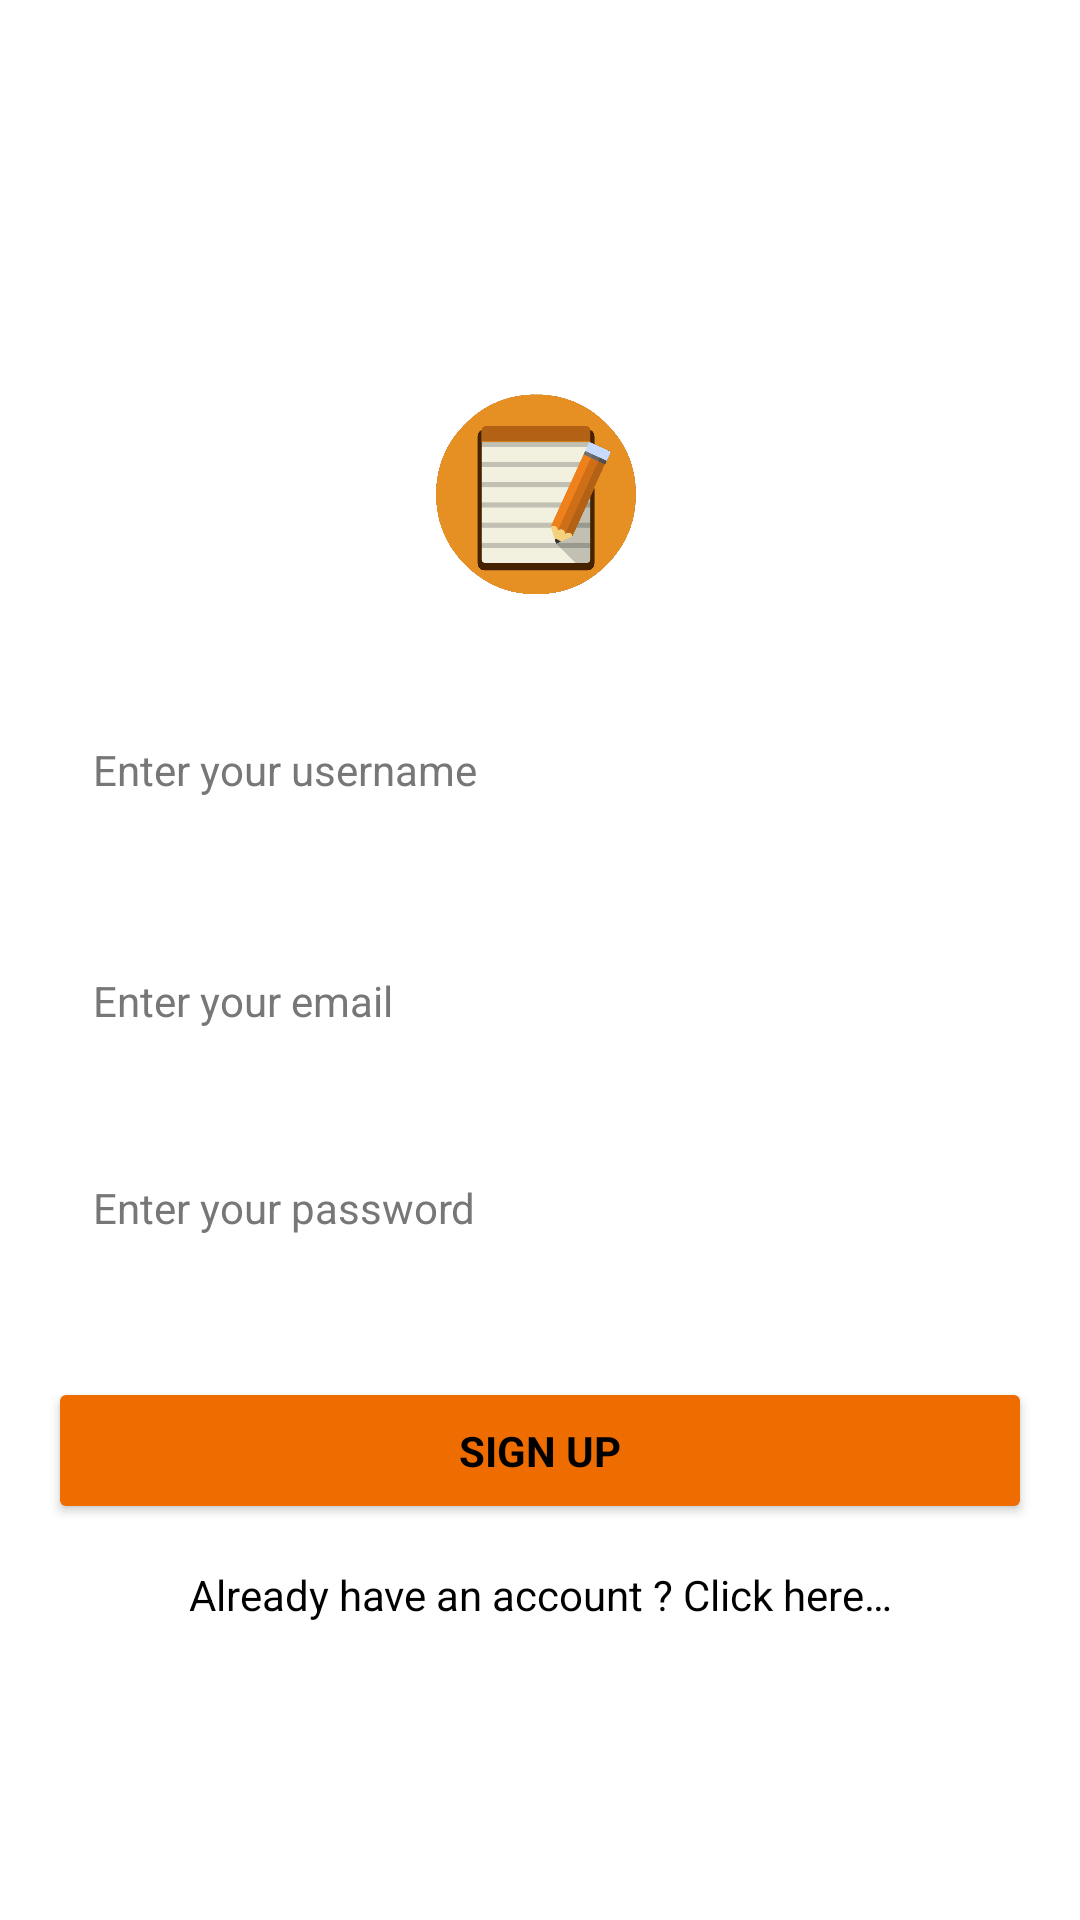

Layout XML and referenced resources for this Android screen:
<!-- AndroidManifest.xml: application theme Theme.Todo_App -->
<!-- res/layout/activity_create_user.xml -->
<?xml version="1.0" encoding="utf-8"?>
<androidx.constraintlayout.widget.ConstraintLayout xmlns:android="http://schemas.android.com/apk/res/android"
    xmlns:app="http://schemas.android.com/apk/res-auto"
    xmlns:tools="http://schemas.android.com/tools"
    android:layout_width="match_parent"
    android:layout_height="match_parent"
    android:background="@color/primary_dark"
    tools:context=".activity.LoginActivity"
    tools:layout_editor_absoluteX="0dp"
    tools:layout_editor_absoluteY="0dp">

    <EditText
        android:id="@+id/email_signup"
        android:layout_width="match_parent"
        android:layout_height="wrap_content"
        android:layout_marginStart="16dp"
        android:layout_marginTop="28dp"
        android:layout_marginEnd="16dp"
        android:background="@drawable/edit_text"
        android:hint="@string/email_login"
        android:inputType="textEmailAddress"
        android:padding="15dp"
        android:textColorHint="#777777"
        android:textSize="14sp"
        app:layout_constraintEnd_toEndOf="parent"
        app:layout_constraintHorizontal_bias="0.0"
        app:layout_constraintStart_toStartOf="parent"
        app:layout_constraintTop_toBottomOf="@+id/username_signup" />

    <ImageView
        android:id="@+id/imageView2"
        android:layout_width="80dp"
        android:layout_height="80dp"
        android:layout_marginTop="128dp"
        android:src="@drawable/todo"
        app:layout_constraintEnd_toEndOf="parent"
        app:layout_constraintHorizontal_bias="0.498"
        app:layout_constraintStart_toStartOf="parent"
        app:layout_constraintTop_toTopOf="parent" />

    <TextView
        android:id="@+id/go_to_login_text"
        android:layout_width="match_parent"
        android:layout_height="wrap_content"
        android:layout_marginTop="4dp"
        android:gravity="center"
        android:padding="10dp"
        android:text="@string/already_have_account"
        android:textColor="@color/black"
        android:textSize="14sp"
        app:layout_constraintEnd_toEndOf="parent"
        app:layout_constraintHorizontal_bias="0.0"
        app:layout_constraintStart_toStartOf="parent"
        app:layout_constraintTop_toBottomOf="@+id/signup_btn" />

    <Button
        android:id="@+id/signup_btn"
        android:layout_width="match_parent"
        android:layout_height="wrap_content"
        android:layout_marginStart="16dp"
        android:layout_marginTop="32dp"
        android:layout_marginEnd="16dp"
        android:backgroundTint="@color/btn_color"
        android:padding="15dp"
        android:text="@string/signup_btn"
        android:textSize="14sp"
        android:textStyle="bold"
        app:layout_constraintEnd_toEndOf="parent"
        app:layout_constraintHorizontal_bias="0.0"
        app:layout_constraintStart_toStartOf="parent"
        app:layout_constraintTop_toBottomOf="@+id/password_signup" />

    <EditText
        android:id="@+id/username_signup"
        android:layout_width="match_parent"
        android:layout_height="wrap_content"
        android:layout_marginStart="16dp"
        android:layout_marginTop="24dp"
        android:layout_marginEnd="16dp"
        android:background="@drawable/edit_text"
        android:hint="@string/username_signup"
        android:inputType="textEmailAddress"
        android:padding="15dp"
        android:textColorHint="#777777"
        android:textSize="14sp"
        app:layout_constraintEnd_toEndOf="parent"
        app:layout_constraintHorizontal_bias="0.0"
        app:layout_constraintStart_toStartOf="parent"
        app:layout_constraintTop_toBottomOf="@+id/imageView2" />

    <EditText
        android:id="@+id/password_signup"
        android:layout_width="match_parent"
        android:layout_height="wrap_content"
        android:layout_marginStart="16dp"
        android:layout_marginTop="20dp"
        android:layout_marginEnd="16dp"
        android:background="@drawable/edit_text"
        android:hint="@string/password_login"
        android:inputType="textPassword"
        android:padding="15dp"
        android:textColorHint="#777777"
        android:textSize="14sp"
        app:layout_constraintEnd_toEndOf="parent"
        app:layout_constraintHorizontal_bias="0.0"
        app:layout_constraintStart_toStartOf="parent"
        app:layout_constraintTop_toBottomOf="@+id/email_signup" />

</androidx.constraintlayout.widget.ConstraintLayout>
<!-- resources referenced by this layout -->
<resources>
  <color name="black">#FF000000</color>
  <color name="btn_color">#EF6C00</color>
  <color name="primary_dark">#FFFFFF</color>
  <!-- drawable todo: png bitmap (drawable, 37036 bytes) -->
  <string name="already_have_account">Already have an account ? Click here…</string>
  <string name="email_login">Enter your email</string>
  <string name="password_login">Enter your password</string>
  <string name="signup_btn">Sign Up</string>
  <string name="username_signup">Enter your username</string>
  <style name="Theme.Todo_App" parent="Theme.MaterialComponents.DayNight.DarkActionBar">
  
          
          <item name="colorPrimary">@color/btn_color</item>
          <item name="colorPrimaryVariant">@color/upper_color</item>
          <item name="colorOnPrimary">@color/white</item>
  
          
          <item name="colorSecondary">@color/teal_200</item>
          <item name="colorSecondaryVariant">@color/teal_700</item>
          <item name="colorOnSecondary">@color/black</item>
  
          
          <item name="android:statusBarColor" tools:targetApi="l">?attr/colorPrimaryVariant</item>
  
          
          <item name="android:textColor">@color/black</item>
          <item name="android:textColorHint">#777777</item>
          <item name="hintTextColor">#CDCCCC</item>
          <item name="android:editTextColor">@color/black</item>
          <item name="fontFamily">@font/nunito</item>
      </style>
  <color name="upper_color">#E65100</color>
  <color name="white">#FFFFFFFF</color>
  
      //Added colors
  <color name="teal_200">#FF03DAC5</color>
  <color name="teal_700">#FF018786</color>
</resources>
